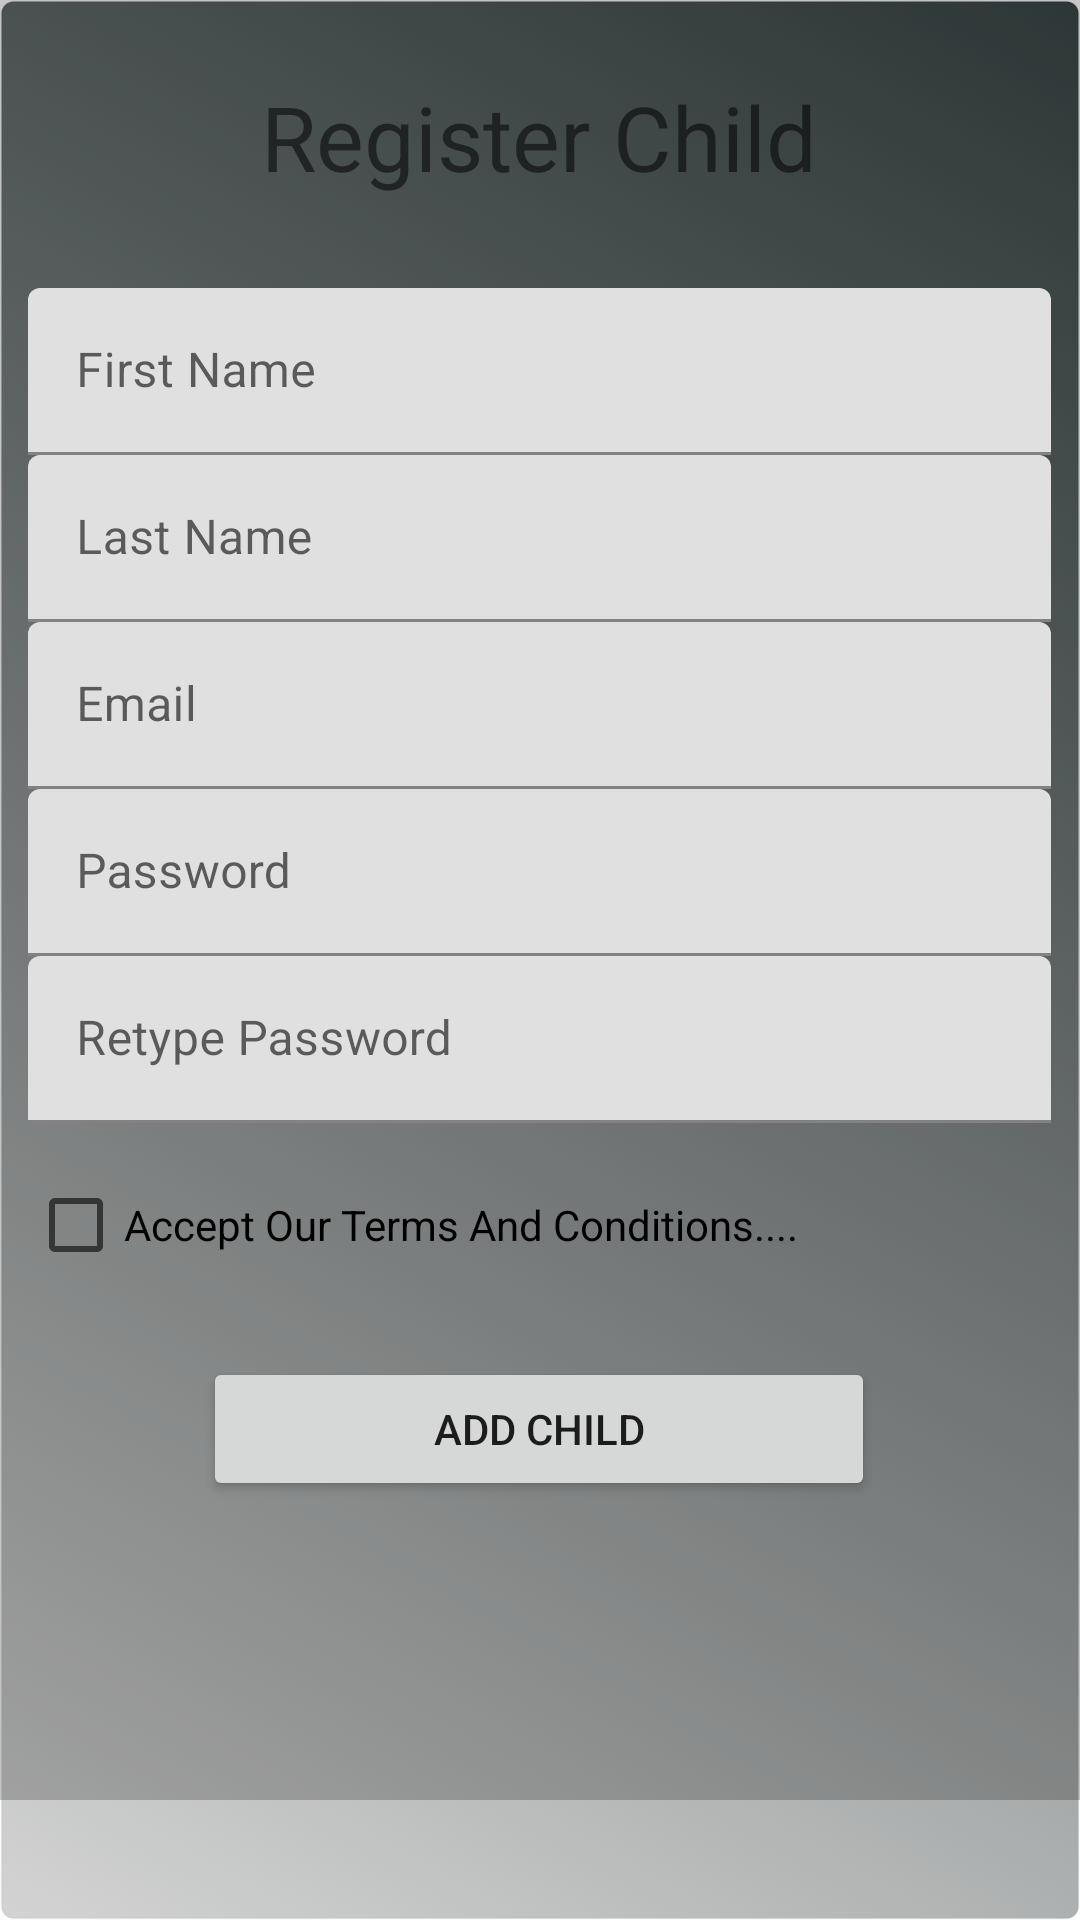

Reconstruct the res/layout file that produces this screen, plus the resources it refers to.
<!-- AndroidManifest.xml: application theme Theme.MaterialComponents.DayNight.DarkActionBar -->
<!-- res/layout/fragment_add_child.xml -->
<?xml version="1.0" encoding="utf-8"?>
<androidx.constraintlayout.widget.ConstraintLayout xmlns:android="http://schemas.android.com/apk/res/android"
    xmlns:app="http://schemas.android.com/apk/res-auto"
    xmlns:tools="http://schemas.android.com/tools"
    android:layout_width="match_parent"
    android:layout_height="match_parent"
    android:background="@drawable/disable_button"
    tools:context=".Fragments.AddChild">

    <LinearLayout
        android:layout_width="381dp"
        android:layout_height="600dp"
        android:background="@color/cardview_shadow_start_color"
        android:gravity="center_horizontal"
        android:orientation="vertical"
        android:padding="20dp"
        app:layout_constraintBottom_toBottomOf="parent"
        app:layout_constraintEnd_toEndOf="parent"
        app:layout_constraintHorizontal_bias="0.533"
        app:layout_constraintStart_toStartOf="parent"
        app:layout_constraintTop_toTopOf="parent"
        app:layout_constraintVertical_bias="0.0">


        <TextView
            android:id="@+id/textView"
            android:layout_width="match_parent"
            android:layout_height="51dp"
            android:gravity="center"
            android:text="Register Child"
            android:textSize="30dp" />

        <com.google.android.material.textfield.TextInputLayout
            android:layout_width="match_parent"
            android:layout_height="wrap_content"
            android:layout_marginTop="25dp">

            <com.google.android.material.textfield.TextInputEditText
                android:id="@+id/child_add_firstname"
                android:layout_width="match_parent"
                android:layout_height="wrap_content"
                android:hint="First Name" />
        </com.google.android.material.textfield.TextInputLayout>

        <com.google.android.material.textfield.TextInputLayout
            android:layout_width="match_parent"
            android:layout_height="wrap_content">

            <com.google.android.material.textfield.TextInputEditText
                android:id="@+id/child_add_lastname"
                android:layout_width="match_parent"
                android:layout_height="wrap_content"
                android:hint="Last Name" />
        </com.google.android.material.textfield.TextInputLayout>

        <com.google.android.material.textfield.TextInputLayout
            android:layout_width="match_parent"
            android:layout_height="wrap_content">

            <com.google.android.material.textfield.TextInputEditText
                android:id="@+id/cus_email_childadd"
                android:layout_width="match_parent"
                android:layout_height="wrap_content"
                android:hint="Email"
                android:inputType="textEmailAddress" />
        </com.google.android.material.textfield.TextInputLayout>

        <com.google.android.material.textfield.TextInputLayout
            android:layout_width="match_parent"
            android:layout_height="wrap_content">

            <com.google.android.material.textfield.TextInputEditText
                android:id="@+id/first_password_childadd"
                android:layout_width="match_parent"
                android:layout_height="wrap_content"
                android:hint="Password "
                android:inputType="textPassword" />
        </com.google.android.material.textfield.TextInputLayout>

        <com.google.android.material.textfield.TextInputLayout
            android:layout_width="match_parent"
            android:layout_height="wrap_content">

            <com.google.android.material.textfield.TextInputEditText
                android:id="@+id/conf_password_childadd"
                android:layout_width="match_parent"
                android:layout_height="wrap_content"
                android:hint="Retype Password"
                android:inputType="textPassword" />

        </com.google.android.material.textfield.TextInputLayout>

        <CheckBox
            android:id="@+id/chekbox_terms_child"
            android:layout_width="match_parent"
            android:layout_height="wrap_content"
            android:layout_marginTop="10dp"
            android:text="Accept Our Terms And Conditions...." />

        <Button
            android:id="@+id/btn_add_childadd"
            android:layout_width="224dp"
            android:layout_height="wrap_content"
            android:layout_marginTop="20dp"
            android:text="Add Child" />

    </LinearLayout>

</androidx.constraintlayout.widget.ConstraintLayout>
<!-- resources referenced by this layout -->
<resources>
  <!-- drawable disable_button (drawable) -->
  <?xml version="1.0" encoding="utf-8"?>
  <selector xmlns:android="http://schemas.android.com/apk/res/android">
      <item android:state_pressed="true">
  
          <shape android:shape="oval">
              <gradient android:angle="180"
                  android:endColor="#D3D3D3"
                  android:startColor="#3A4545" />
              <corners android:radius="10dp" />
              <stroke android:width="1dp" android:color="#3A4545" />
          </shape>
  
      </item>
  
      <item>
          <shape android:shape="rectangle">
              <gradient android:angle="225"
                  android:endColor="#D3D3D3"
                  android:startColor="#3A4545" />
              <corners android:radius="@dimen/btn_corner_radius" />
              <stroke android:width="1dp" android:color="#072D4240" />
          </shape>
  
      </item>
  </selector>
  <dimen name="btn_corner_radius">4dp</dimen>
</resources>
